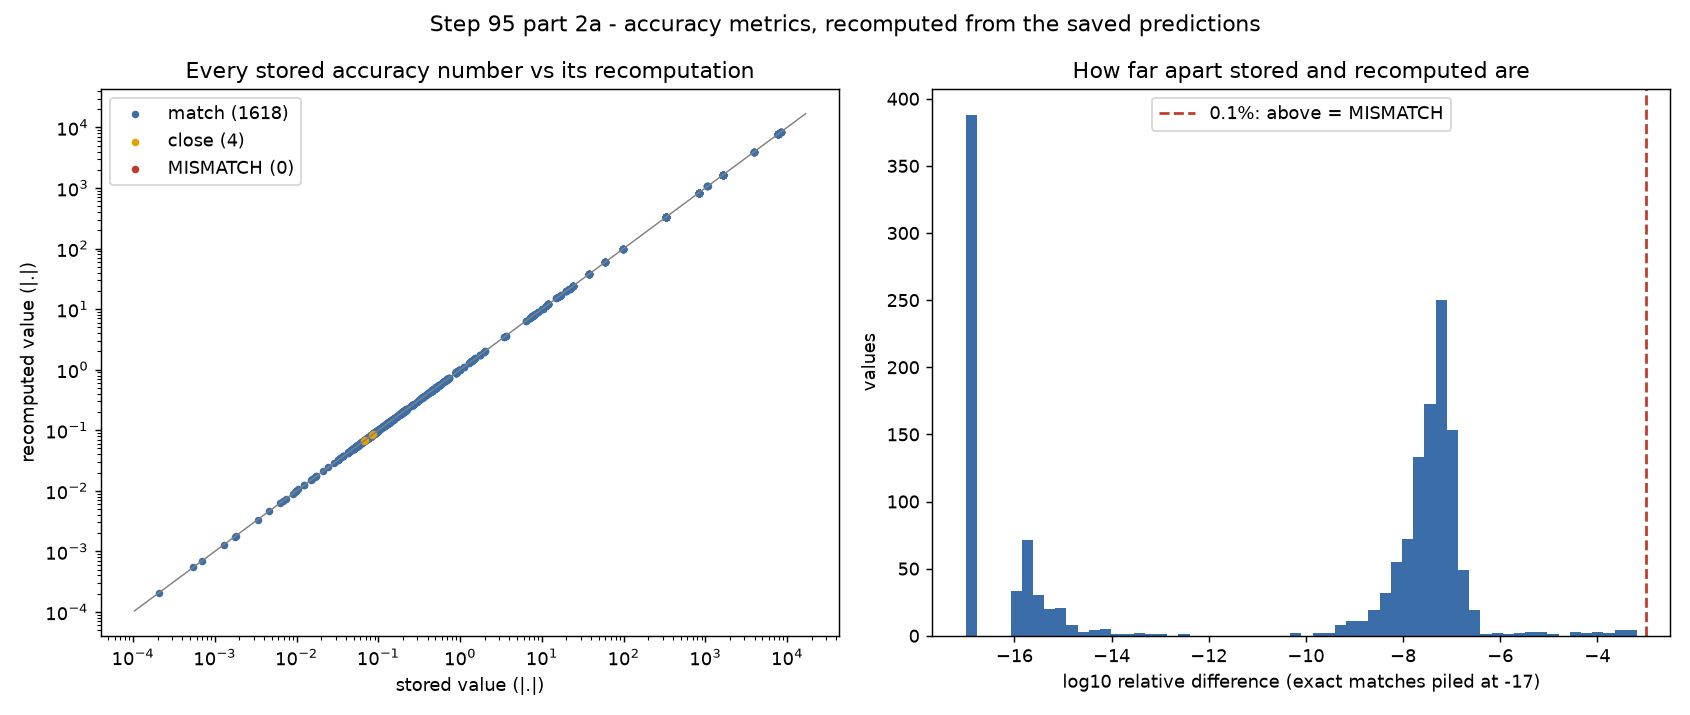

The table this chart was drawn from, first rows:
family, model, run, trained_on, test_set, split, target, metric, n, recomputed, stored, stored_in, note, abs_diff, rel_diff, status
CGCNN moduli, CGCNN single (seed 42), K_VRH_full, matbench, matbench split_seed 42 (train 7,691 / va…, train, K_VRH, MAE_log10, 7691, 0.03748, 0.03748, results/cgcnn/metrics_K_VRH_full.csv, , 9.020562075079397e-17, 2.4068745900174137e-15, match
CGCNN moduli, CGCNN single (seed 42), K_VRH_full, matbench, matbench split_seed 42 (train 7,691 / va…, train, K_VRH, MSE_log10, 7691, 0.003499, , , , , , new
CGCNN moduli, CGCNN single (seed 42), K_VRH_full, matbench, matbench split_seed 42 (train 7,691 / va…, train, K_VRH, RMSE_log10, 7691, 0.05916, , , , , , new
CGCNN moduli, CGCNN single (seed 42), K_VRH_full, matbench, matbench split_seed 42 (train 7,691 / va…, train, K_VRH, R2_log10, 7691, 0.9742, 0.9742, results/cgcnn/metrics_K_VRH_full.csv, , 1.1102230246251565e-16, 1.1395775301248885e-16, match
CGCNN moduli, CGCNN single (seed 42), K_VRH_full, matbench, matbench split_seed 42 (train 7,691 / va…, train, K_VRH, median_AE_log10, 7691, 0.02532, , , , , , new
CGCNN moduli, CGCNN single (seed 42), K_VRH_full, matbench, matbench split_seed 42 (train 7,691 / va…, train, K_VRH, p95_AE_log10, 7691, 0.112, , , , , , new
CGCNN moduli, CGCNN single (seed 42), K_VRH_full, matbench, matbench split_seed 42 (train 7,691 / va…, train, K_VRH, bias_log10, 7691, 0.003387, , , , , , new
CGCNN moduli, CGCNN single (seed 42), K_VRH_full, matbench, matbench split_seed 42 (train 7,691 / va…, train, K_VRH, spearman_rho, 7691, 0.987, , , , , , new
CGCNN moduli, CGCNN single (seed 42), K_VRH_full, matbench, matbench split_seed 42 (train 7,691 / va…, train, K_VRH, pearson_r, 7691, 0.9871, , , , , , new
CGCNN moduli, CGCNN single (seed 42), K_VRH_full, matbench, matbench split_seed 42 (train 7,691 / va…, train, K_VRH, rel_error_pct, 7691, 9.013, 9.013, results/cgcnn/metrics_K_VRH_full.csv, , 0.0, 0.0, match
CGCNN moduli, CGCNN single (seed 42), K_VRH_full, matbench, matbench split_seed 42 (train 7,691 / va…, train, K_VRH, MAE_GPa, 7691, 7.396, 7.396, results/cgcnn/metrics_K_VRH_full.csv, , 0.0, 0.0, match
CGCNN moduli, CGCNN single (seed 42), K_VRH_full, matbench, matbench split_seed 42 (train 7,691 / va…, train, K_VRH, RMSE_GPa, 7691, 14.03, , , , , , new
CGCNN moduli, CGCNN single (seed 42), K_VRH_full, matbench, matbench split_seed 42 (train 7,691 / va…, train, K_VRH, R2_GPa, 7691, 0.9572, , , , , , new
CGCNN moduli, CGCNN single (seed 42), K_VRH_full, matbench, matbench split_seed 42 (train 7,691 / va…, train, K_VRH, pct_of_range, 7691, 1.288, 1.288, results/cgcnn/metrics_K_VRH_full.csv, , 0.0, 0.0, match
CGCNN moduli, CGCNN single (seed 42), K_VRH_full, matbench, matbench split_seed 42 (train 7,691 / va…, train, K_VRH, MAE_log10, 7691, 0.03748, 0.03748, results/cgcnn/metrics_summary.csv, , 3.219387186906286e-07, 8.590072007327729e-06, match
CGCNN moduli, CGCNN single (seed 42), K_VRH_full, matbench, matbench split_seed 42 (train 7,691 / va…, train, K_VRH, R2_log10, 7691, 0.9742, 0.9742, results/cgcnn/metrics_summary.csv, , 1.1223566775964144e-07, 1.1520318664441493e-07, match
CGCNN moduli, CGCNN single (seed 42), K_VRH_full, matbench, matbench split_seed 42 (train 7,691 / va…, train, K_VRH, MAE_GPa, 7691, 7.396, 7.396, results/cgcnn/metrics_summary.csv, , 4.50867085000084e-07, 6.096139789593918e-08, match
CGCNN moduli, CGCNN single (seed 42), K_VRH_full, matbench, matbench split_seed 42 (train 7,691 / va…, train, K_VRH, rel_error_pct, 7691, 9.013, 9.013, results/cgcnn/metrics_summary.csv, , 3.448825651730658e-07, 3.826497936904814e-08, match
CGCNN moduli, CGCNN single (seed 42), K_VRH_full, matbench, matbench split_seed 42 (train 7,691 / va…, train, K_VRH, pct_of_range, 7691, 1.288, 1.288, results/cgcnn/metrics_summary.csv, , 2.066531834543639e-08, 1.6038375360837622e-08, match
CGCNN moduli, CGCNN single (seed 42), K_VRH_full, matbench, matbench split_seed 42 (train 7,691 / va…, train, K_VRH, n_rows, , 7691, 7691, results/cgcnn/metrics_summary.csv, , 0.0, 0.0, match
CGCNN moduli, CGCNN single (seed 42), K_VRH_full, matbench, matbench split_seed 42 (train 7,691 / va…, val, K_VRH, MAE_log10, 1648, 0.06723, 0.06723, results/cgcnn/metrics_K_VRH_full.csv, , 6.938893903907228e-17, 1.032039007339952e-15, match
CGCNN moduli, CGCNN single (seed 42), K_VRH_full, matbench, matbench split_seed 42 (train 7,691 / va…, val, K_VRH, MSE_log10, 1648, 0.01428, , , , , , new
CGCNN moduli, CGCNN single (seed 42), K_VRH_full, matbench, matbench split_seed 42 (train 7,691 / va…, val, K_VRH, RMSE_log10, 1648, 0.1195, , , , , , new
CGCNN moduli, CGCNN single (seed 42), K_VRH_full, matbench, matbench split_seed 42 (train 7,691 / va…, val, K_VRH, R2_log10, 1648, 0.8945, 0.8945, results/cgcnn/metrics_K_VRH_full.csv, , 1.1102230246251565e-16, 1.241153180608462e-16, match
CGCNN moduli, CGCNN single (seed 42), K_VRH_full, matbench, matbench split_seed 42 (train 7,691 / va…, val, K_VRH, median_AE_log10, 1648, 0.03653, , , , , , new
CGCNN moduli, CGCNN single (seed 42), K_VRH_full, matbench, matbench split_seed 42 (train 7,691 / va…, val, K_VRH, p95_AE_log10, 1648, 0.2512, , , , , , new
CGCNN moduli, CGCNN single (seed 42), K_VRH_full, matbench, matbench split_seed 42 (train 7,691 / va…, val, K_VRH, bias_log10, 1648, 0.00349, , , , , , new
CGCNN moduli, CGCNN single (seed 42), K_VRH_full, matbench, matbench split_seed 42 (train 7,691 / va…, val, K_VRH, spearman_rho, 1648, 0.9619, , , , , , new
CGCNN moduli, CGCNN single (seed 42), K_VRH_full, matbench, matbench split_seed 42 (train 7,691 / va…, val, K_VRH, pearson_r, 1648, 0.9461, , , , , , new
CGCNN moduli, CGCNN single (seed 42), K_VRH_full, matbench, matbench split_seed 42 (train 7,691 / va…, val, K_VRH, rel_error_pct, 1648, 16.74, 16.74, results/cgcnn/metrics_K_VRH_full.csv, , 0.0, 0.0, match
CGCNN moduli, CGCNN single (seed 42), K_VRH_full, matbench, matbench split_seed 42 (train 7,691 / va…, val, K_VRH, MAE_GPa, 1648, 11.15, 11.15, results/cgcnn/metrics_K_VRH_full.csv, , 1.7763568394002505e-15, 1.5925094222076496e-16, match
CGCNN moduli, CGCNN single (seed 42), K_VRH_full, matbench, matbench split_seed 42 (train 7,691 / va…, val, K_VRH, RMSE_GPa, 1648, 19.83, , , , , , new
CGCNN moduli, CGCNN single (seed 42), K_VRH_full, matbench, matbench split_seed 42 (train 7,691 / va…, val, K_VRH, R2_GPa, 1648, 0.919, , , , , , new
CGCNN moduli, CGCNN single (seed 42), K_VRH_full, matbench, matbench split_seed 42 (train 7,691 / va…, val, K_VRH, pct_of_range, 1648, 1.943, 1.943, results/cgcnn/metrics_K_VRH_full.csv, , 4.440892098500626e-16, 2.2852511721128236e-16, match
CGCNN moduli, CGCNN single (seed 42), K_VRH_full, matbench, matbench split_seed 42 (train 7,691 / va…, val, K_VRH, MAE_log10, 1648, 0.06723, 0.06724, results/cgcnn/metrics_summary.csv, , 1.972981911319005e-07, 2.934456624256719e-06, match
CGCNN moduli, CGCNN single (seed 42), K_VRH_full, matbench, matbench split_seed 42 (train 7,691 / va…, val, K_VRH, R2_log10, 1648, 0.8945, 0.8945, results/cgcnn/metrics_summary.csv, , 2.692594816000593e-07, 3.0101371992909997e-07, match
CGCNN moduli, CGCNN single (seed 42), K_VRH_full, matbench, matbench split_seed 42 (train 7,691 / va…, val, K_VRH, MAE_GPa, 1648, 11.15, 11.15, results/cgcnn/metrics_summary.csv, , 4.831931832427472e-08, 4.331841909949196e-09, match
CGCNN moduli, CGCNN single (seed 42), K_VRH_full, matbench, matbench split_seed 42 (train 7,691 / va…, val, K_VRH, rel_error_pct, 1648, 16.74, 16.74, results/cgcnn/metrics_summary.csv, , 3.021244161516279e-07, 1.8043674116110758e-08, match
CGCNN moduli, CGCNN single (seed 42), K_VRH_full, matbench, matbench split_seed 42 (train 7,691 / va…, val, K_VRH, pct_of_range, 1648, 1.943, 1.943, results/cgcnn/metrics_summary.csv, , 2.614703009662378e-08, 1.3455074037878035e-08, match
CGCNN moduli, CGCNN single (seed 42), K_VRH_full, matbench, matbench split_seed 42 (train 7,691 / va…, val, K_VRH, n_rows, , 1648, 1648, results/cgcnn/metrics_summary.csv, , 0.0, 0.0, match
CGCNN moduli, CGCNN single (seed 42), K_VRH_full, matbench, matbench split_seed 42 (train 7,691 / va…, val, K_VRH, MAE_log10, 1648, 0.06723, 0.06726, results/cgcnn/summary_K_VRH_full.json (b…, logged during GPU training; predictions …, 2.0779994795619428e-05, 0.000309, close
CGCNN moduli, CGCNN single (seed 42), K_VRH_full, matbench, matbench split_seed 42 (train 7,691 / va…, test, K_VRH, MAE_log10, 1648, 0.06956, 0.06956, results/cgcnn/metrics_K_VRH_full.csv, , 5.551115123125783e-17, 7.98032645960033e-16, match
CGCNN moduli, CGCNN single (seed 42), K_VRH_full, matbench, matbench split_seed 42 (train 7,691 / va…, test, K_VRH, MSE_log10, 1648, 0.01646, , , , , , new
CGCNN moduli, CGCNN single (seed 42), K_VRH_full, matbench, matbench split_seed 42 (train 7,691 / va…, test, K_VRH, RMSE_log10, 1648, 0.1283, , , , , , new
CGCNN moduli, CGCNN single (seed 42), K_VRH_full, matbench, matbench split_seed 42 (train 7,691 / va…, test, K_VRH, R2_log10, 1648, 0.8824, 0.8824, results/cgcnn/metrics_K_VRH_full.csv, , 0.0, 0.0, match
CGCNN moduli, CGCNN single (seed 42), K_VRH_full, matbench, matbench split_seed 42 (train 7,691 / va…, test, K_VRH, median_AE_log10, 1648, 0.03556, , , , , , new
CGCNN moduli, CGCNN single (seed 42), K_VRH_full, matbench, matbench split_seed 42 (train 7,691 / va…, test, K_VRH, p95_AE_log10, 1648, 0.2515, , , , , , new
CGCNN moduli, CGCNN single (seed 42), K_VRH_full, matbench, matbench split_seed 42 (train 7,691 / va…, test, K_VRH, bias_log10, 1648, 0.00191, , , , , , new
CGCNN moduli, CGCNN single (seed 42), K_VRH_full, matbench, matbench split_seed 42 (train 7,691 / va…, test, K_VRH, spearman_rho, 1648, 0.9537, , , , , , new
CGCNN moduli, CGCNN single (seed 42), K_VRH_full, matbench, matbench split_seed 42 (train 7,691 / va…, test, K_VRH, pearson_r, 1648, 0.9396, , , , , , new
CGCNN moduli, CGCNN single (seed 42), K_VRH_full, matbench, matbench split_seed 42 (train 7,691 / va…, test, K_VRH, rel_error_pct, 1648, 17.37, 17.37, results/cgcnn/metrics_K_VRH_full.csv, , 2.1316282072803006e-14, 1.2271342360803942e-15, match
CGCNN moduli, CGCNN single (seed 42), K_VRH_full, matbench, matbench split_seed 42 (train 7,691 / va…, test, K_VRH, MAE_GPa, 1648, 11.54, 11.54, results/cgcnn/metrics_K_VRH_full.csv, , 0.0, 0.0, match
CGCNN moduli, CGCNN single (seed 42), K_VRH_full, matbench, matbench split_seed 42 (train 7,691 / va…, test, K_VRH, RMSE_GPa, 1648, 19.77, , , , , , new
CGCNN moduli, CGCNN single (seed 42), K_VRH_full, matbench, matbench split_seed 42 (train 7,691 / va…, test, K_VRH, R2_GPa, 1648, 0.9153, , , , , , new
CGCNN moduli, CGCNN single (seed 42), K_VRH_full, matbench, matbench split_seed 42 (train 7,691 / va…, test, K_VRH, pct_of_range, 1648, 2.01, 2.01, results/cgcnn/metrics_K_VRH_full.csv, , 0.0, 0.0, match
CGCNN moduli, CGCNN single (seed 42), K_VRH_full, matbench, matbench split_seed 42 (train 7,691 / va…, test, K_VRH, MAE_log10, 1648, 0.06956, 0.06956, results/cgcnn/metrics_summary.csv, , 4.740131620550869e-10, 6.814450288313498e-09, match
CGCNN moduli, CGCNN single (seed 42), K_VRH_full, matbench, matbench split_seed 42 (train 7,691 / va…, test, K_VRH, R2_log10, 1648, 0.8824, 0.8824, results/cgcnn/metrics_summary.csv, , 2.3833865447908664e-07, 2.700953900608853e-07, match
CGCNN moduli, CGCNN single (seed 42), K_VRH_full, matbench, matbench split_seed 42 (train 7,691 / va…, test, K_VRH, MAE_GPa, 1648, 11.54, 11.54, results/cgcnn/metrics_summary.csv, , 4.0941244350278794e-07, 3.548714362597271e-08, match
CGCNN moduli, CGCNN single (seed 42), K_VRH_full, matbench, matbench split_seed 42 (train 7,691 / va…, test, K_VRH, rel_error_pct, 1648, 17.37, 17.37, results/cgcnn/metrics_summary.csv, , 3.6998423169620764e-07, 2.1299225929896635e-08, match
CGCNN moduli, CGCNN single (seed 42), K_VRH_full, matbench, matbench split_seed 42 (train 7,691 / va…, test, K_VRH, pct_of_range, 1648, 2.01, 2.01, results/cgcnn/metrics_summary.csv, , 3.0539389150874285e-07, 1.5194353374231016e-07, match
... 4,770 more rows
